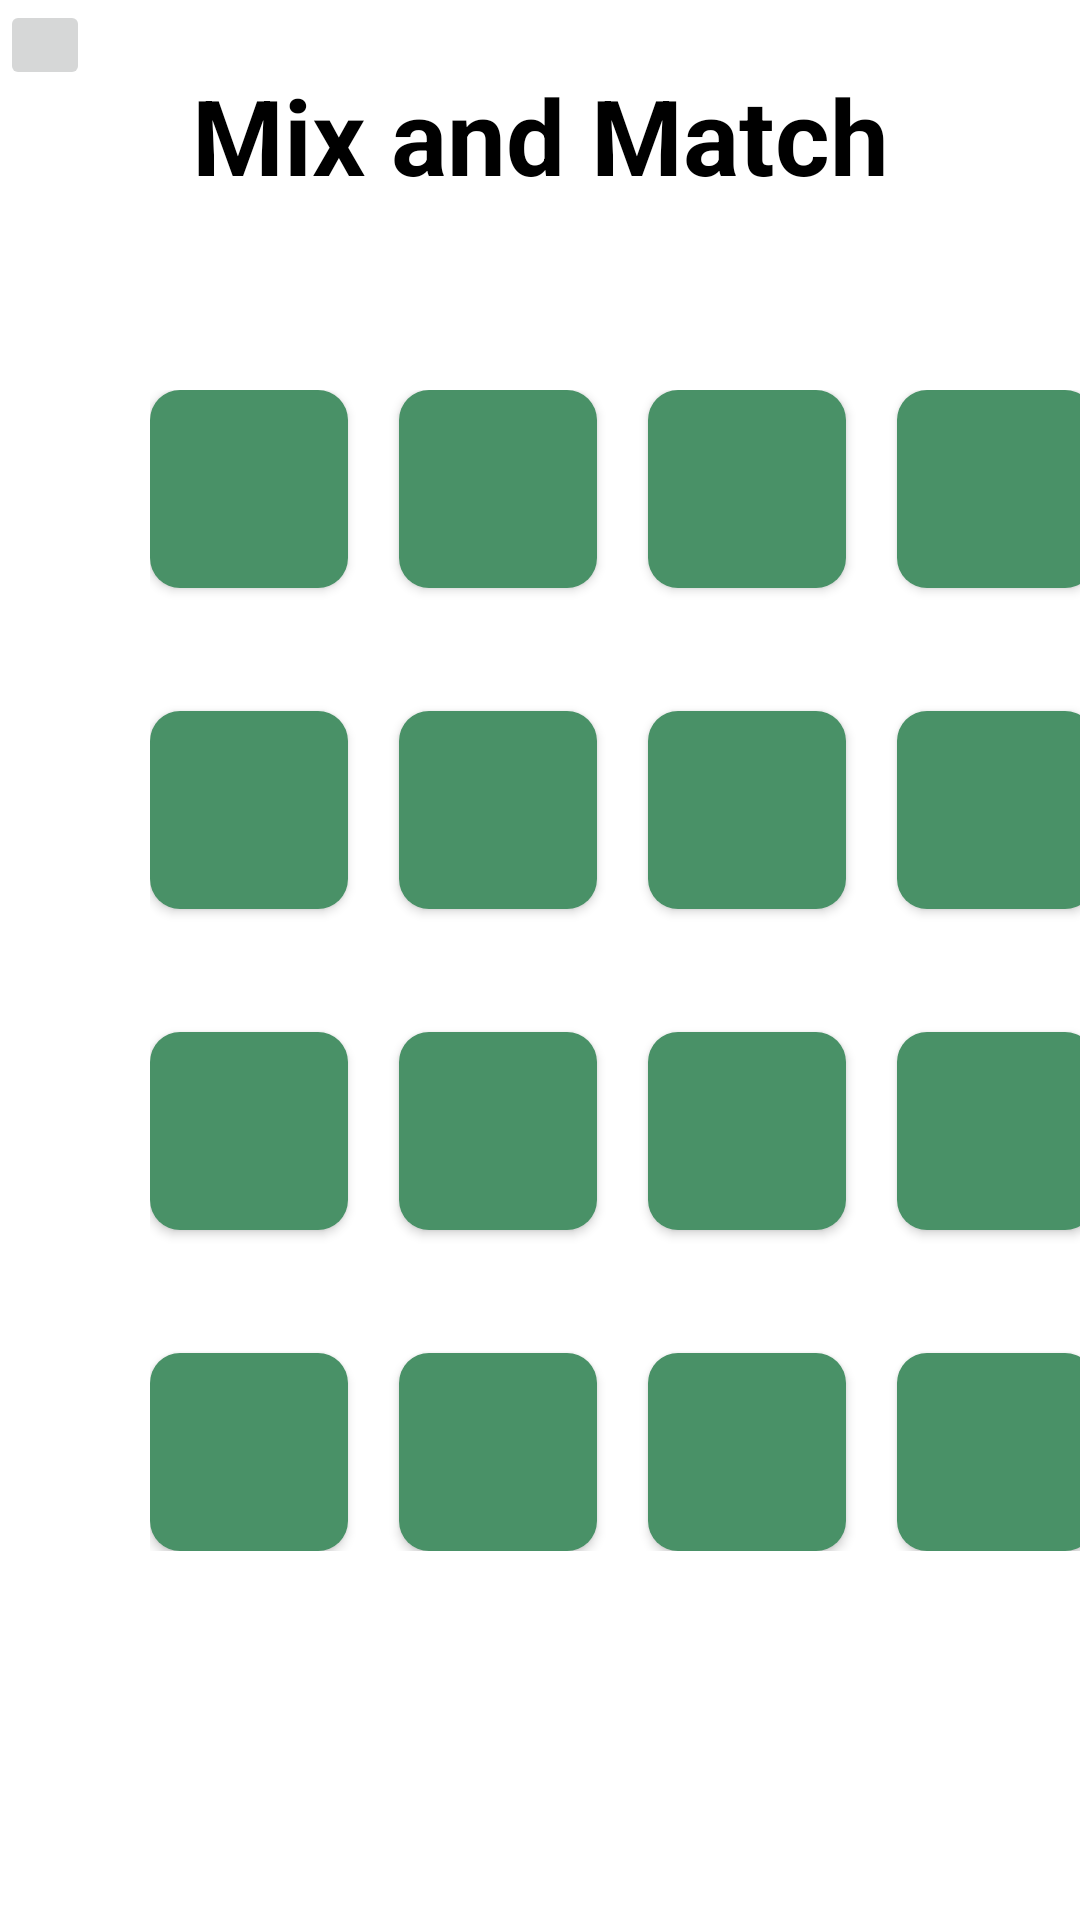

Here is an Android app screen rendered from its layout file. Give the layout XML and the strings, colors and styles it references.
<!-- AndroidManifest.xml: application theme Theme.PE_Assignment -->
<!-- res/layout/fragment_ma_mgame.xml -->
<?xml version="1.0" encoding="utf-8"?>
<FrameLayout xmlns:android="http://schemas.android.com/apk/res/android"
    xmlns:tools="http://schemas.android.com/tools"
    xmlns:app="http://schemas.android.com/apk/res-auto"
    android:layout_width="match_parent"
    android:layout_height="match_parent"
    tools:context=".initialFragment.game.MaMgameFragment">


    <androidx.constraintlayout.widget.ConstraintLayout
        android:layout_width="match_parent"
        android:layout_height="90dp">

        <TextView
            android:layout_width="wrap_content"
            android:layout_height="wrap_content"
            android:text="Mix and Match"
            android:textColor="@color/black"
            android:textSize="35sp"
            android:textStyle="bold"
            app:layout_constraintBottom_toBottomOf="parent"
            app:layout_constraintEnd_toEndOf="parent"
            app:layout_constraintStart_toStartOf="parent"
            app:layout_constraintTop_toTopOf="parent" />

        <ImageButton
            android:id="@+id/imageButton3"
            android:layout_width="30dp"
            android:layout_height="30dp"
            android:src="@drawable/ic_baseline_arrow_back_24"
            app:layout_constraintStart_toStartOf="parent"
            app:layout_constraintTop_toTopOf="parent" />

    </androidx.constraintlayout.widget.ConstraintLayout>


    <GridLayout
        android:id="@+id/grid_layout"
        android:layout_width="315dp"
        android:layout_height="387dp"
        android:layout_marginLeft="50dp"
        android:layout_marginTop="130dp"
        android:columnCount="4"
        android:rowCount="4"
        app:layout_constraintEnd_toEndOf="parent"
        app:layout_constraintStart_toStartOf="parent"
        app:layout_constraintTop_toBottomOf="@+id/textView63">

        <androidx.appcompat.widget.AppCompatButton
            android:id="@+id/button1"
            android:layout_width="66dp"
            android:layout_height="66dp"
            android:layout_marginRight="17dp"
            android:layout_marginBottom="41dp"
            android:background="@drawable/roundedbutton" />

        <androidx.appcompat.widget.AppCompatButton
            android:id="@+id/button2"
            android:layout_width="66dp"
            android:layout_height="66dp"
            android:layout_marginRight="17dp"
            android:layout_marginBottom="17dp"
            android:background="@drawable/roundedbutton" />

        <androidx.appcompat.widget.AppCompatButton
            android:id="@+id/button3"
            android:layout_width="66dp"
            android:layout_height="66dp"
            android:layout_marginRight="17dp"
            android:background="@drawable/roundedbutton" />

        <androidx.appcompat.widget.AppCompatButton
            android:id="@+id/button4"
            android:layout_width="66dp"
            android:layout_height="66dp"
            android:background="@drawable/roundedbutton" />

        <androidx.appcompat.widget.AppCompatButton
            android:id="@+id/button5"
            android:layout_width="66dp"
            android:layout_height="66dp"
            android:layout_marginBottom="41dp"
            android:background="@drawable/roundedbutton" />

        <androidx.appcompat.widget.AppCompatButton
            android:id="@+id/button6"
            android:layout_width="66dp"
            android:layout_height="66dp"
            android:layout_marginBottom="41dp"
            android:background="@drawable/roundedbutton" />

        <androidx.appcompat.widget.AppCompatButton
            android:id="@+id/button7"
            android:layout_width="66dp"
            android:layout_height="66dp"
            android:background="@drawable/roundedbutton" />

        <androidx.appcompat.widget.AppCompatButton
            android:id="@+id/button8"
            android:layout_width="66dp"
            android:layout_height="66dp"
            android:background="@drawable/roundedbutton" />

        <androidx.appcompat.widget.AppCompatButton
            android:id="@+id/button9"
            android:layout_width="66dp"
            android:layout_height="66dp"
            android:layout_marginBottom="41dp"
            android:background="@drawable/roundedbutton" />

        <androidx.appcompat.widget.AppCompatButton
            android:id="@+id/button10"
            android:layout_width="66dp"
            android:layout_height="66dp"
            android:background="@drawable/roundedbutton" />

        <androidx.appcompat.widget.AppCompatButton
            android:id="@+id/button11"
            android:layout_width="66dp"
            android:layout_height="66dp"
            android:background="@drawable/roundedbutton" />

        <androidx.appcompat.widget.AppCompatButton
            android:id="@+id/button12"
            android:layout_width="66dp"
            android:layout_height="66dp"
            android:background="@drawable/roundedbutton" />

        <androidx.appcompat.widget.AppCompatButton
            android:id="@+id/button13"
            android:layout_width="66dp"
            android:layout_height="66dp"
            android:background="@drawable/roundedbutton" />

        <androidx.appcompat.widget.AppCompatButton
            android:id="@+id/button14"
            android:layout_width="66dp"
            android:layout_height="66dp"
            android:background="@drawable/roundedbutton" />

        <androidx.appcompat.widget.AppCompatButton
            android:id="@+id/button15"
            android:layout_width="66dp"
            android:layout_height="66dp"
            android:background="@drawable/roundedbutton" />

        <androidx.appcompat.widget.AppCompatButton
            android:id="@+id/button16"
            android:layout_width="66dp"
            android:layout_height="66dp"
            android:background="@drawable/roundedbutton" />
    </GridLayout>

</FrameLayout>
<!-- resources referenced by this layout -->
<resources>
  <color name="black">#FF000000</color>
  <!-- drawable roundedbutton (drawable) -->
  <?xml version="1.0" encoding="utf-8"?>
  <shape xmlns:android="http://schemas.android.com/apk/res/android">
      <corners  android:radius="10dp"/>
      <solid android:color="@color/Middle_Green"></solid>
  </shape>
  <style name="Theme.PE_Assignment" parent="Theme.MaterialComponents.DayNight.NoActionBar">
          
          <item name="colorPrimary">@color/Middle_Green</item>
          <item name="colorPrimaryVariant">@color/purple_700</item>
          <item name="colorOnPrimary">@color/white</item>
          
          <item name="colorSecondary">@color/teal_200</item>
          <item name="colorSecondaryVariant">@color/teal_700</item>
          <item name="colorOnSecondary">@color/white</item>
          
          <item name="android:statusBarColor" tools:targetApi="l">?attr/colorPrimaryVariant</item>
          
          <item name="android:textColor">@color/black</item>
      </style>
  <color name="Middle_Green">#499167</color>
  <color name="purple_700">#FF3700B3</color>
  <color name="white">#FFFFFFFF</color>
  <color name="teal_200">#FF03DAC5</color>
  <color name="teal_700">#FF018786</color>
</resources>
